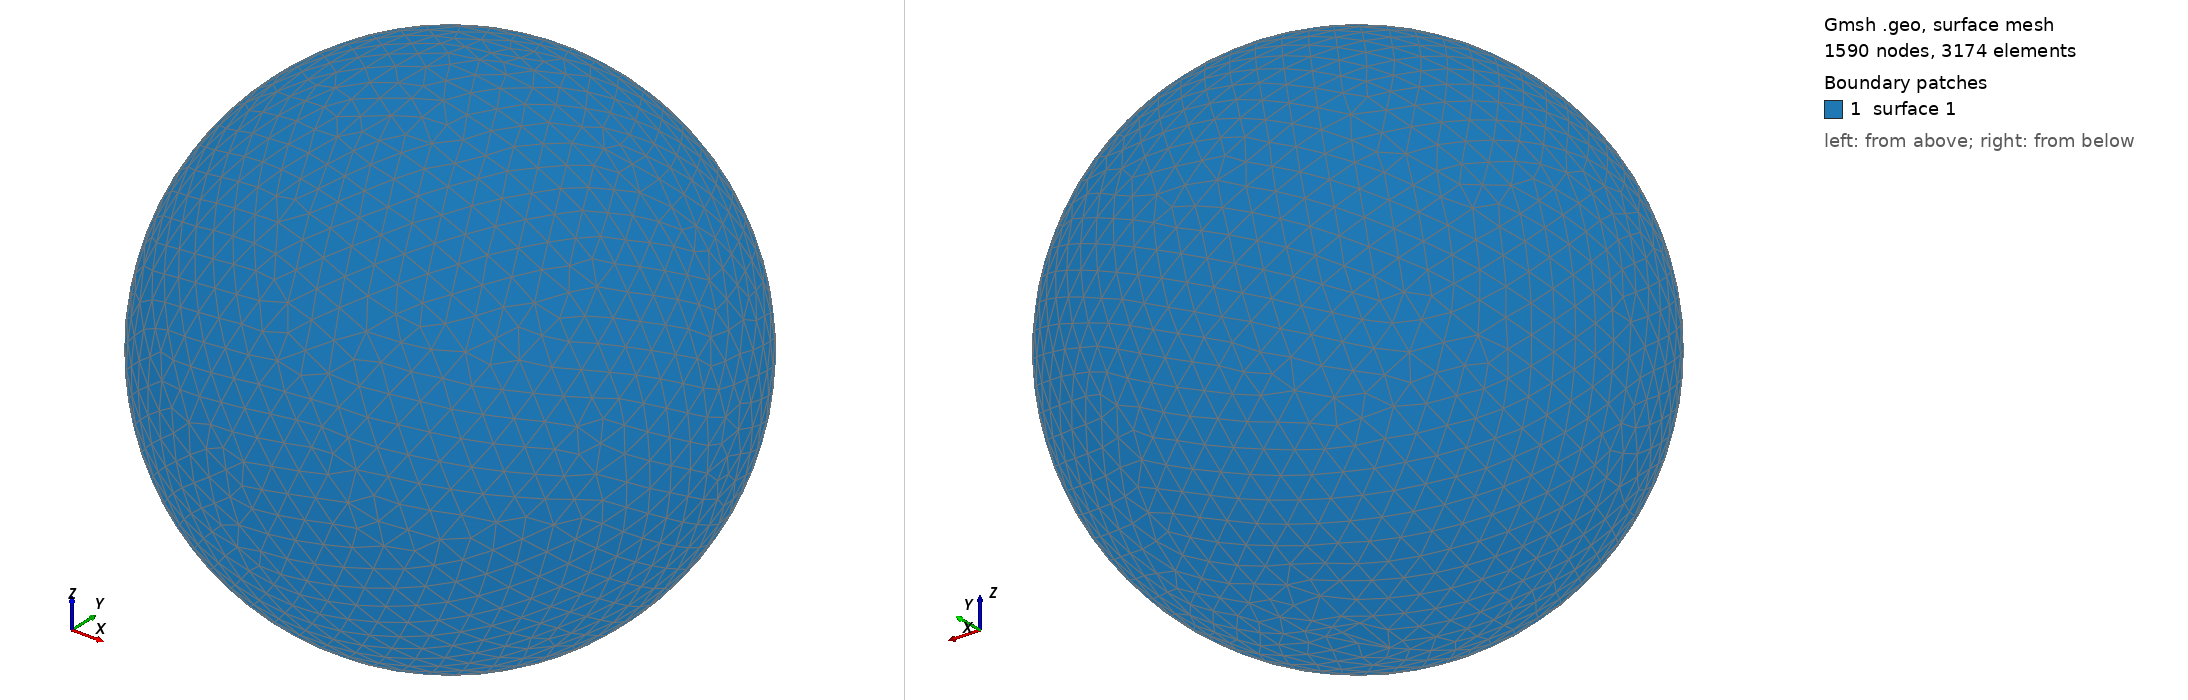

Gmsh geometry script, surface-meshed: 1590 nodes, 3174 surface elements. Boundary patches (legend numbers): 1 surface 1. Left view from above one corner, right view from below the opposite corner. The script declares no physical surfaces, so the legend lists its geometric surfaces. The drawing asked Gmsh for element sizes between 1% and 20% of the model's largest extent; the script's own settings can give other sizes.

=== shot0144.geo (drawn) ===
SetFactory("OpenCASCADE");
Point(1) = {0,0,0,0};
Sphere(1) = {0,0,0,0.00228700};
MeshSize{ PointsOf{ Surface{:}; } } = 0.000228700;
Mesh.ElementOrder=1;
Mesh.Format=39;
